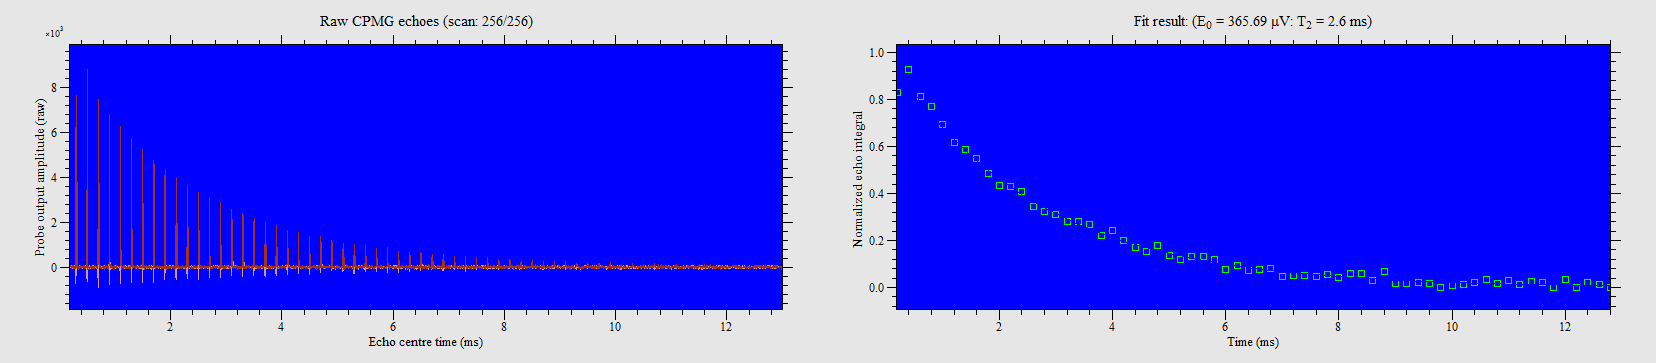

Source data for this figure (header and first rows):
200, 302.845
400, 339.4
600, 297.2
800, 282
1000, 254.1
1200, 226
1400, 214.8
1600, 200.7
1800, 177.8
2000, 158.4
2200, 157.4
2400, 149.8
2600, 125.7
2800, 118
3000, 113.2
3200, 102
3400, 103.2
3600, 98.42
3800, 81.09
4000, 88.13
4200, 73.49
4400, 62.63
4600, 56.19
4800, 64.6
5000, 50.2
5200, 44.03
5400, 47.92
5600, 48.45
5800, 42.98
6000, 28.68
6200, 34.63
6400, 26.68
6600, 27.33
6800, 29.31
7000, 17.54
7200, 18.24
7400, 17.82
7600, 17.16
7800, 20.82
8000, 15.58
8200, 22.35
8400, 21.64
8600, 10.04
8800, 25.31
9000, 5.604
9200, 5.691
9400, 7.182
9600, 5.446
9800, 0.598
10000, 3.158
10200, 3.887
10400, 7.321
10600, 11.6
10800, 6.031
11000, 10.99
11200, 4.306
11400, 8.868
11600, 7.744
11800, -0.125
12000, 12.07
12200, -0.4067
... 3 more rows
